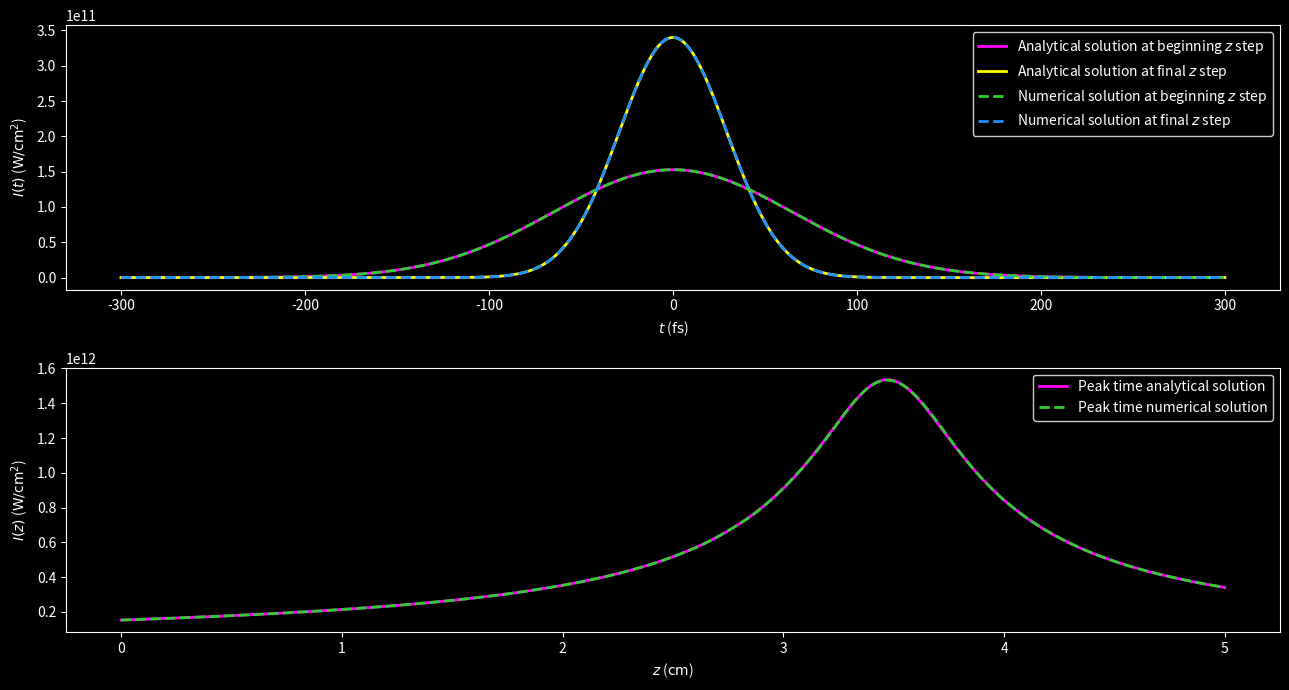
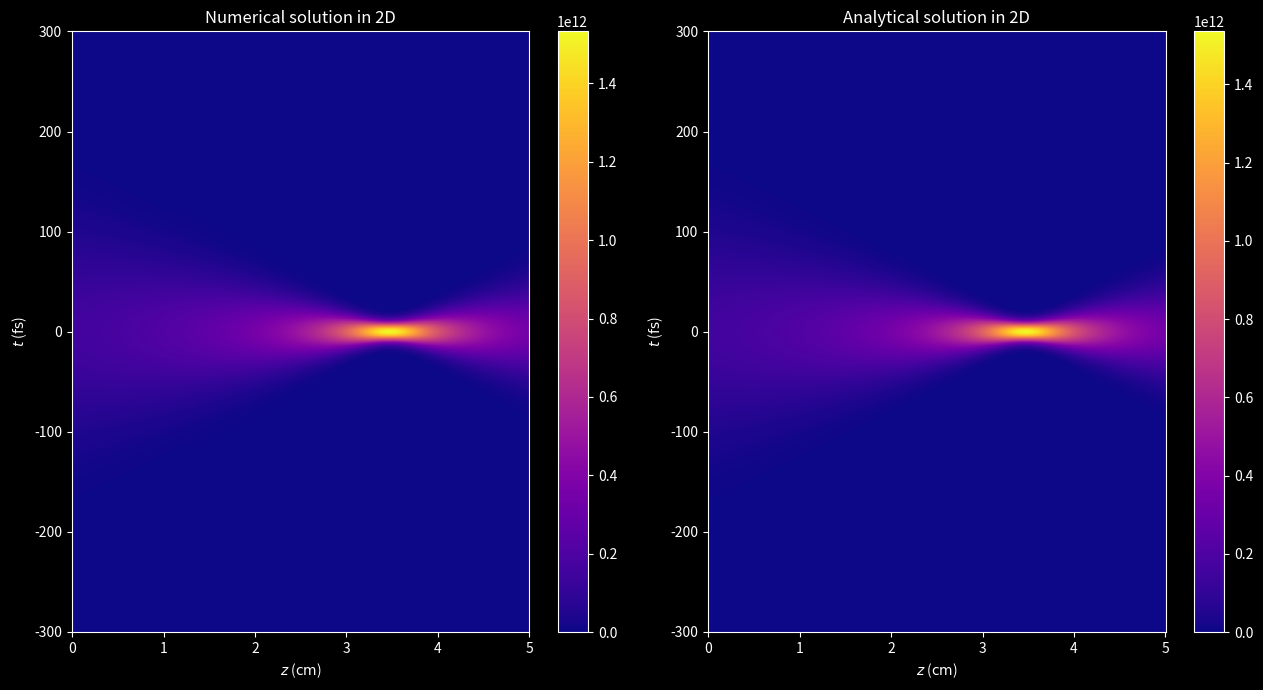
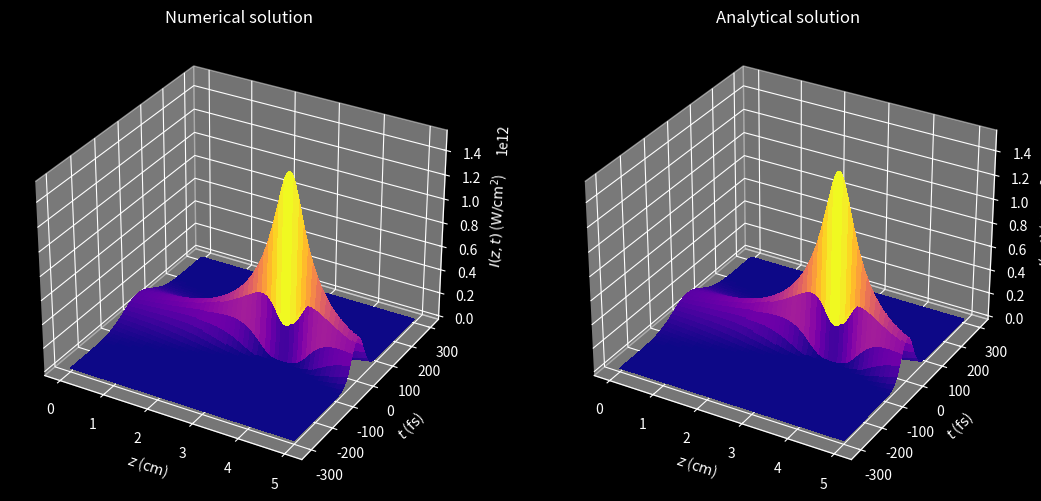

Write Python code to recreate these figures, in order.
"""
This program solves the 1D propagation equation of a laser pulse
due to second order group velocity dispersion (GVD).

Numerical discretization: Finite Differences Method (FDM)
    - Method: Crank-Nicolson (CN) scheme.
    - Initial condition: Gaussian.
    - Boundary conditions: homogeneous Dirichlet.

UPPE:           ∂ℰ/∂z = -ik''/2 ∂²E/∂t²


E: envelope.
i: imaginary unit.
z: distance coordinate.
t: time coordinate.
k'': GVD coefficient of 2nd order.
"""

import matplotlib as mpl
import matplotlib.pyplot as plt
import numpy as np
from scipy.sparse import diags_array
from scipy.sparse.linalg import spsolve
from tqdm import tqdm


def initial_condition(t, im, beam):
    """
    Set the chirped Gaussian beam.

    Parameters:
    - t (array): time array
    - im (complex): square root of -1
    - beam (dict): dictionary containing the beam parameters
        - a (float): amplitude of the Gaussian beam
        - pt (float): time when the Gaussian beam reaches its peak intensity
        - ch (float): chirp of the Gaussian beam introduced by some optical system

    Returns:
    - array: Gaussian beam envelope's initial condition
    """
    a = beam["AMPLITUDE"]
    pt = beam["PEAK_TIME"]
    ch = beam["CHIRP"]
    gaussian = a * np.exp(-(1 + im * ch) * (t / pt) ** 2)

    return gaussian


def crank_nicolson_diags(n, lr, c):
    """
    Set the three diagonals for the Crank-Nicolson array with centered differences.

    Parameters:
    - n (int): number of time nodes
    - lr (str): position of the Crank-Nicolson array (left or right)
    - c (float): coefficient for the diagonal elements

    Returns:
    - tuple: upper, main, and lower Crank-Nicolson diagonals
    """
    dc = 1 + 2 * c

    diag_m1 = np.full(n - 1, -c)
    diag_0 = np.full(n, dc)
    diag_p1 = np.full(n - 1, -c)

    diag_p1[0], diag_m1[-1] = 0, 0
    if lr == "LEFT":
        diag_0[0], diag_0[-1] = 1, 1
    else:
        diag_0[0], diag_0[-1] = 0, 0

    return diag_m1, diag_0, diag_p1


def crank_nicolson_array(n, lr, c):
    """
    Set the Crank-Nicolson sparse array in CSR format using the diagonals.

    Parameters:
    - n (int): number of time nodes
    - lr (str): position of the Crank-Nicolson array (left or right)
    - c (float): coefficient for the diagonal elements

    Returns:
    - array: Crank-Nicolson sparse array in CSR format
    """
    diag_m1, diag_0, diag_p1 = crank_nicolson_diags(n, lr, c)

    diags = [diag_m1, diag_0, diag_p1]
    offset = [-1, 0, 1]
    matrix = diags_array(diags, offsets=offset, format="csr")

    return matrix


def crank_nicolson_step(lm, rm, e_c, e_n):
    """
    Compute one step of the Crank-Nicolson propagation scheme.

    Parameters:
    - lm: sparse array for left-hand side
    - rm: sparse array for right-hand side
    - e_c: envelope at step k
    - e_n: pre-allocated array for envelope at step k + 1
    """
    b = rm @ e_c
    e_n[:] = spsolve(lm, b)


IM_UNIT = 1j
PI = np.pi

## Set parameters (grid spacing, propagation step, etc.)
# Propagation (z) grid
INI_DIST_COOR, FIN_DIST_COOR, N_STEPS = 0, 5e-2, 1000
DIST_STEP_LEN = (FIN_DIST_COOR - INI_DIST_COOR) / N_STEPS
# Time (t) grid
INI_TIME_COOR, FIN_TIME_COOR, I_TIME_NODES = -300e-15, 300e-15, 2048
N_TIME_NODES = I_TIME_NODES + 2
TIME_STEP_LEN = (FIN_TIME_COOR - INI_TIME_COOR) / (N_TIME_NODES - 1)
PEAK_NODE = N_TIME_NODES // 2
# Angular frequency (ω) grid
FRQ_STEP_LEN = 2 * PI / (N_TIME_NODES * TIME_STEP_LEN)
INI_FRQ_COOR_W1 = 0
FIN_FRQ_COOR_W1 = PI / TIME_STEP_LEN - FRQ_STEP_LEN
INI_FRQ_COOR_W2 = -PI / TIME_STEP_LEN
FIN_FRQ_COOR_W2 = -FRQ_STEP_LEN
dist_array = np.linspace(INI_DIST_COOR, FIN_DIST_COOR, N_STEPS + 1)
time_array = np.linspace(INI_TIME_COOR, FIN_TIME_COOR, N_TIME_NODES)
dist_2d_array, time_2d_array = np.meshgrid(dist_array, time_array, indexing="ij")

## Set beam and media parameters
LIGHT_SPEED = 299792458
PERMITTIVITY = 8.8541878128e-12
LIN_REF_IND_WATER = 1.334
GVD_COEF_WATER = 241e-28

WAVELENGTH_0 = 800e-9
WAIST_0 = 75e-6
PEAK_TIME = 130e-15
ENERGY = 2.2e-6
CHIRP = -10

## Set dictionaries for better organization
MEDIA = {
    "WATER": {
        "LIN_REF_IND": LIN_REF_IND_WATER,
        "GVD_COEF": GVD_COEF_WATER,
        "INT_FACTOR": 0.5 * LIGHT_SPEED * PERMITTIVITY * LIN_REF_IND_WATER,
    },
    "VACUUM": {
        "LIGHT_SPEED": LIGHT_SPEED,
        "PERMITTIVITY": PERMITTIVITY,
    },
}

WAVENUMBER_0 = 2 * PI / WAVELENGTH_0
WAVENUMBER = 2 * PI * LIN_REF_IND_WATER / WAVELENGTH_0
POWER = ENERGY / (PEAK_TIME * np.sqrt(0.5 * PI))
INTENSITY = 2 * POWER / (PI * WAIST_0**2)
AMPLITUDE = np.sqrt(INTENSITY / MEDIA["WATER"]["INT_FACTOR"])

## Set dictionaries for better organization
BEAM = {
    "WAVELENGTH_0": WAVELENGTH_0,
    "WAIST_0": WAIST_0,
    "PEAK_TIME": PEAK_TIME,
    "ENERGY": ENERGY,
    "CHIRP": CHIRP,
    "WAVENUMBER_0": WAVENUMBER_0,
    "WAVENUMBER": WAVENUMBER,
    "POWER": POWER,
    "INTENSITY": INTENSITY,
    "AMPLITUDE": AMPLITUDE,
}

## Set loop variables
DELTA_T = -0.25 * DIST_STEP_LEN * MEDIA["WATER"]["GVD_COEF"] / TIME_STEP_LEN**2
current_envelope = np.empty([N_STEPS + 1, N_TIME_NODES], dtype=complex)
next_envelope = np.empty(N_TIME_NODES, dtype=complex)

## Set tridiagonal Crank-Nicolson matrices in csr_array format
MATRIX_CNT_1 = IM_UNIT * DELTA_T
left_operator = crank_nicolson_array(N_TIME_NODES, "LEFT", MATRIX_CNT_1)
right_operator = crank_nicolson_array(N_TIME_NODES, "RIGHT", -MATRIX_CNT_1)

## Set initial electric field wave packet
current_envelope[0, :] = initial_condition(time_array, IM_UNIT, BEAM)

## Propagation loop over desired number of steps
for k in tqdm(range(N_STEPS)):
    crank_nicolson_step(
        left_operator, right_operator, current_envelope[k, :], next_envelope
    )
    current_envelope[k + 1, :] = next_envelope

## Analytical solution for a Gaussian beam
# Set arrays
envelope_sol = np.empty_like(current_envelope)

# Set variables
DISPERSION_LEN = 0.5 * BEAM["PEAK_TIME"] ** 2 / MEDIA["WATER"]["GVD_COEF"]
beam_duration = BEAM["PEAK_TIME"] * np.sqrt(
    (1 + BEAM["CHIRP"] * dist_array / DISPERSION_LEN) ** 2
    + (dist_array / DISPERSION_LEN) ** 2
)
gouy_phase = 0.5 * np.atan(-dist_array / (DISPERSION_LEN + BEAM["CHIRP"] * dist_array))
#
sqrt_term = np.sqrt(BEAM["PEAK_TIME"] / beam_duration[:, np.newaxis])
decay_term = (time_array / beam_duration[:, np.newaxis]) ** 2
prop_term = 1 + IM_UNIT * (
    BEAM["CHIRP"]
    + (1 + BEAM["CHIRP"] ** 2) * (dist_array[:, np.newaxis] / DISPERSION_LEN)
)
gouy_term = IM_UNIT * gouy_phase[:, np.newaxis]

# Compute solution
envelope_solol = (
    BEAM["AMPLITUDE"] * sqrt_term * np.exp(-decay_term * prop_term - gouy_term)
)

### Plots
plt.style.use("dark_background")
cmap_option = mpl.colormaps["plasma"]
figsize_option = (13, 7)

## Set up conversion factors
DIST_FACTOR = 100
TIME_FACTOR = 1e15
AREA_FACTOR = 1e-4
# Set up plotting grid (cm, s)
dist_2d_array = DIST_FACTOR * dist_2d_array
time_2d_array = TIME_FACTOR * time_2d_array
dist_array = dist_2d_array[:, 0]
time_array = time_2d_array[0, :]

## Set up intensities (W/cm^2)
plot_int = AREA_FACTOR * MEDIA["WATER"]["INT_FACTOR"] * np.abs(current_envelope) ** 2
plot_int_sol = AREA_FACTOR * MEDIA["WATER"]["INT_FACTOR"] * np.abs(envelope_solol) ** 2

## Set up figure 1
fig1, (ax1, ax2) = plt.subplots(2, 1, figsize=figsize_option)
# Subplot 1
intensity_list = [
    (
        plot_int_sol[0, :],
        "#FF00FF",  # Magenta
        "-",
        r"Analytical solution at beginning $z$ step",
    ),
    (
        plot_int_sol[-1, :],
        "#FFFF00",  # Pure yellow
        "-",
        r"Analytical solution at final $z$ step",
    ),
    (
        plot_int[0, :],
        "#32CD32",  # Lime green
        "--",
        r"Numerical solution at beginning $z$ step",
    ),
    (
        plot_int[-1, :],
        "#1E90FF",  # Electric blue
        "--",
        r"Numerical solution at final $z$ step",
    ),
]
for data, color, style, label in intensity_list:
    ax1.plot(time_array, data, color, linestyle=style, linewidth=2, label=label)
ax1.set(xlabel=r"$t$ ($\mathrm{fs}$)", ylabel=r"$I(t)$ ($\mathrm{W/{cm}^2}$)")
ax1.legend(facecolor="black", edgecolor="white")
# Subplot 2
ax2.plot(
    dist_array,
    plot_int_sol[:, PEAK_NODE],
    "#FF00FF",  # Magenta
    linestyle="-",
    linewidth=2,
    label="Peak time analytical solution",
)
ax2.plot(
    dist_array,
    plot_int[:, PEAK_NODE],
    "#32CD32",  # Lime green
    linestyle="--",
    linewidth=2,
    label="Peak time numerical solution",
)
ax2.set(xlabel=r"$z$ ($\mathrm{cm}$)", ylabel=r"$I(z)$ ($\mathrm{W/{cm}^2}$)")
ax2.legend(facecolor="black", edgecolor="white")

fig1.tight_layout()
plt.show()

## Set up figure 2
fig2, (ax3, ax4) = plt.subplots(1, 2, figsize=figsize_option)
# Subplot 1
fig2_1 = ax3.pcolormesh(dist_2d_array, time_2d_array, plot_int, cmap=cmap_option)
fig2.colorbar(fig2_1, ax=ax3)
ax3.set(xlabel=r"$z$ ($\mathrm{cm}$)", ylabel=r"$t$ ($\mathrm{fs}$)")
ax3.set_title("Numerical solution in 2D")
# Subplot 2
fig2_2 = ax4.pcolormesh(dist_2d_array, time_2d_array, plot_int_sol, cmap=cmap_option)
fig2.colorbar(fig2_2, ax=ax4)
ax4.set(xlabel=r"$z$ ($\mathrm{cm}$)", ylabel=r"$t$ ($\mathrm{fs}$)")
ax4.set_title("Analytical solution in 2D")

fig2.tight_layout()
plt.show()

## Set up figure 3
fig3, (ax5, ax6) = plt.subplots(
    1, 2, figsize=figsize_option, subplot_kw={"projection": "3d"}
)
# Subplot 1
ax5.plot_surface(
    dist_2d_array,
    time_2d_array,
    plot_int,
    cmap=cmap_option,
    linewidth=0,
    antialiased=False,
)
ax5.set(
    xlabel=r"$z$ ($\mathrm{cm}$)",
    ylabel=r"$t$ ($\mathrm{fs}$)",
    zlabel=r"$I(z,t)$ ($\mathrm{W/{cm}^2}$)",
)
ax5.set_title("Numerical solution")
# Subplot 2
ax6.plot_surface(
    dist_2d_array,
    time_2d_array,
    plot_int_sol,
    cmap=cmap_option,
    linewidth=0,
    antialiased=False,
)
ax6.set(
    xlabel=r"$z$ ($\mathrm{cm}$)",
    ylabel=r"$t$ ($\mathrm{fs}$)",
    zlabel=r"$I(z,t)$ ($\mathrm{W/{cm}^2}$)",
)
ax6.set_title("Analytical solution")

# fig3.tight_layout()
plt.show()
